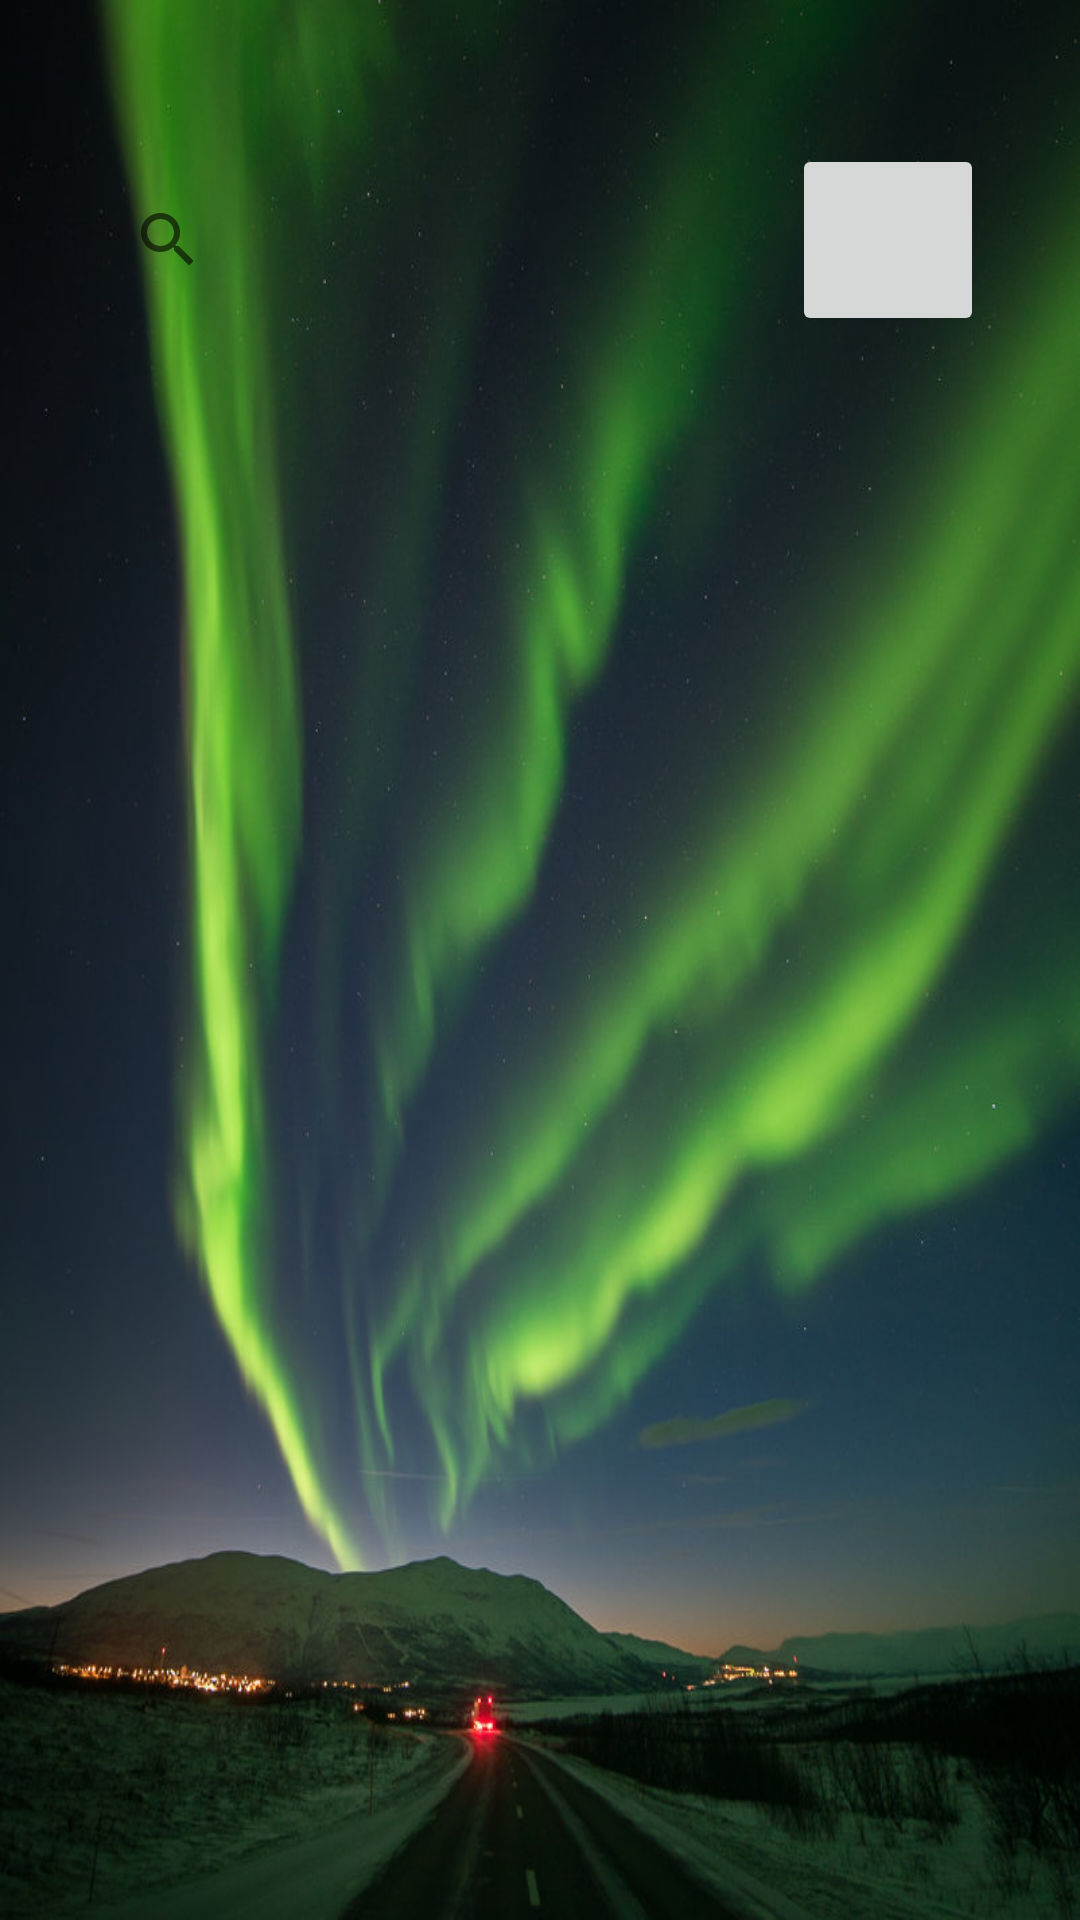

Reconstruct the res/layout file that produces this screen, plus the resources it refers to.
<!-- AndroidManifest.xml: application theme Theme.GSP_APP -->
<!-- res/layout/search_prices.xml -->
<?xml version="1.0" encoding="utf-8"?>
<RelativeLayout xmlns:android="http://schemas.android.com/apk/res/android"
    xmlns:app="http://schemas.android.com/apk/res-auto"
    xmlns:tools="http://schemas.android.com/tools"
    android:layout_width="wrap_content"
    android:layout_height="wrap_content"
    android:background="@drawable/northernlights"


    tools:context=".CreateAccountActivity">

    <androidx.constraintlayout.widget.ConstraintLayout
        android:layout_width="match_parent"
        android:layout_height="match_parent"
        android:layout_marginHorizontal="16dp"
        android:layout_marginVertical="16dp"
        android:background="@drawable/rounded_corner"
        android:backgroundTint="#E6FFFFFF"
        android:paddingTop="32dp">


        <SearchView
            android:layout_width="0dp"
            android:layout_height="64dp"
            android:layout_marginLeft="16dp"
            app:layout_constraintEnd_toStartOf="@+id/imageButton"
            app:layout_constraintStart_toStartOf="parent"

            app:layout_constraintTop_toTopOf="parent" />

        <ImageButton
            android:id="@+id/imageButton"
            android:layout_width="64dp"
            android:layout_height="64dp"
            android:layout_gravity="right"
            android:layout_marginRight="16dp"
            app:layout_constraintEnd_toEndOf="parent"
            app:layout_constraintTop_toTopOf="parent"
            app:srcCompat="@drawable/ic_baseline_menu_24" />


    </androidx.constraintlayout.widget.ConstraintLayout>

</RelativeLayout>
<!-- resources referenced by this layout -->
<resources>
  <!-- drawable northernlights: jpg bitmap (drawable-v24, 94535 bytes) -->
  <style name="Theme.GSP_APP" parent="Theme.MaterialComponents.DayNight.NoActionBar">
          
          <item name="colorPrimary">@color/purple_500</item>
          <item name="colorPrimaryVariant">@color/purple_700</item>
          <item name="colorOnPrimary">@color/white</item>
          
          <item name="colorSecondary">@color/teal_200</item>
          <item name="colorSecondaryVariant">@color/teal_700</item>
          <item name="colorOnSecondary">@color/black</item>
          
          <item name="android:statusBarColor" tools:targetApi="l">@color/my_primary</item>
          
      </style>
  <color name="white">#FFFFFFFF</color>
  <color name="teal_200">#FF03DAC5</color>
  <color name="teal_700">#FF018786</color>
  <color name="black">#FF000000</color>
  <color name="my_primary">#FF24D3FE</color>
  <!-- not gathered from this repository: default colours our renderer supplied (Android Studio template values) -->
  <color name="purple_500">#FF6200EE</color>
  <color name="purple_700">#FF3700B3</color>
</resources>
